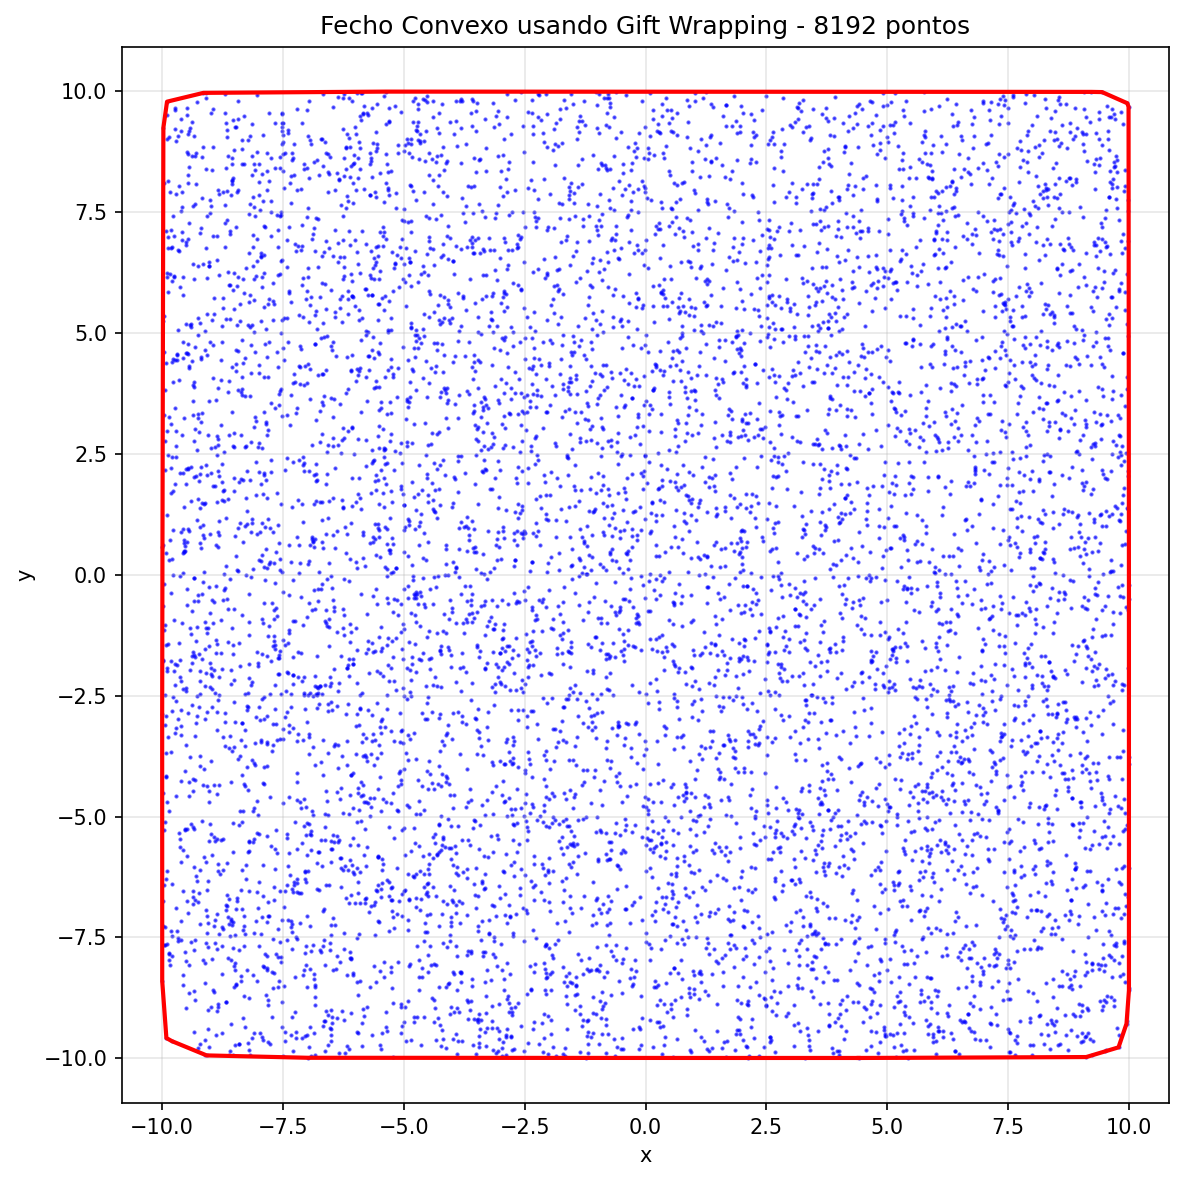

The file beside this chart, header and first rows:
id, x, y
2827, 4.408, -9.993
6892, 2.129, -9.993
606, -1.235, -9.992
5145, -6.986, -9.989
2317, -9.079, -9.94
2149, -9.799, -9.644
7832, -9.911, -9.58
2480, -9.997, -8.402
6605, -9.998, -2.884
1755, -9.992, 0.5674
5894, -9.973, 9.249
4189, -9.898, 9.788
5831, -9.145, 9.97
440, -5.369, 9.996
6089, 9.223, 9.99
4242, 9.443, 9.986
7021, 9.966, 9.756
4590, 9.992, 9.682
746, 9.999, -0.2003
7360, 9.999, -8.596
7093, 9.949, -9.283
4397, 9.784, -9.773
163, 9.116, -9.974
2144, 5.424, -9.99
